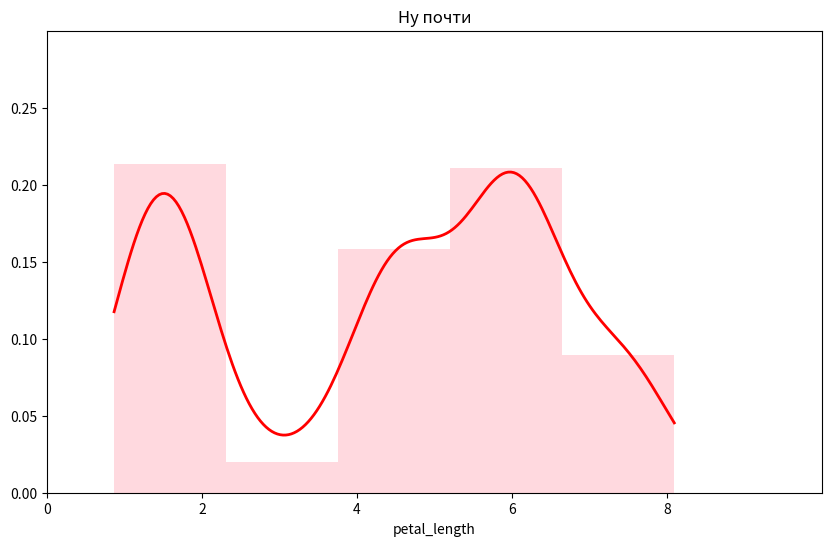

Source code (Python):
import matplotlib.pyplot as plt
import numpy as np
from scipy.stats import gaussian_kde

centers = [1.5, 3.0, 4.5, 6.0, 7.5]
heights = [0.25, 0.02, 0.19, 0.25, 0.1]

data = []
for center, height in zip(centers, heights):
    n_points = int(height * 1000)
    data.extend(np.random.normal(center, 0.3, n_points))

data = np.array(data)
plt.figure(figsize=(10, 6))
n, bins, patches = plt.hist(data, bins=5, density=True, color="pink", alpha=0.6, linewidth=1)

kde = gaussian_kde(data)
x_new = np.linspace(min(data), max(data), 200)
y_smooth = kde(x_new)
plt.plot(x_new, y_smooth, color="red", linewidth=2, label="kde")

plt.ylim(0, 0.30)
plt.xlim(0, 10)
plt.yticks([0.00, 0.05, 0.10, 0.15, 0.20, 0.25])
plt.xticks([0, 2, 4, 6, 8])
plt.xlabel("petal_length")
plt.title("Ну почти")
plt.show()
